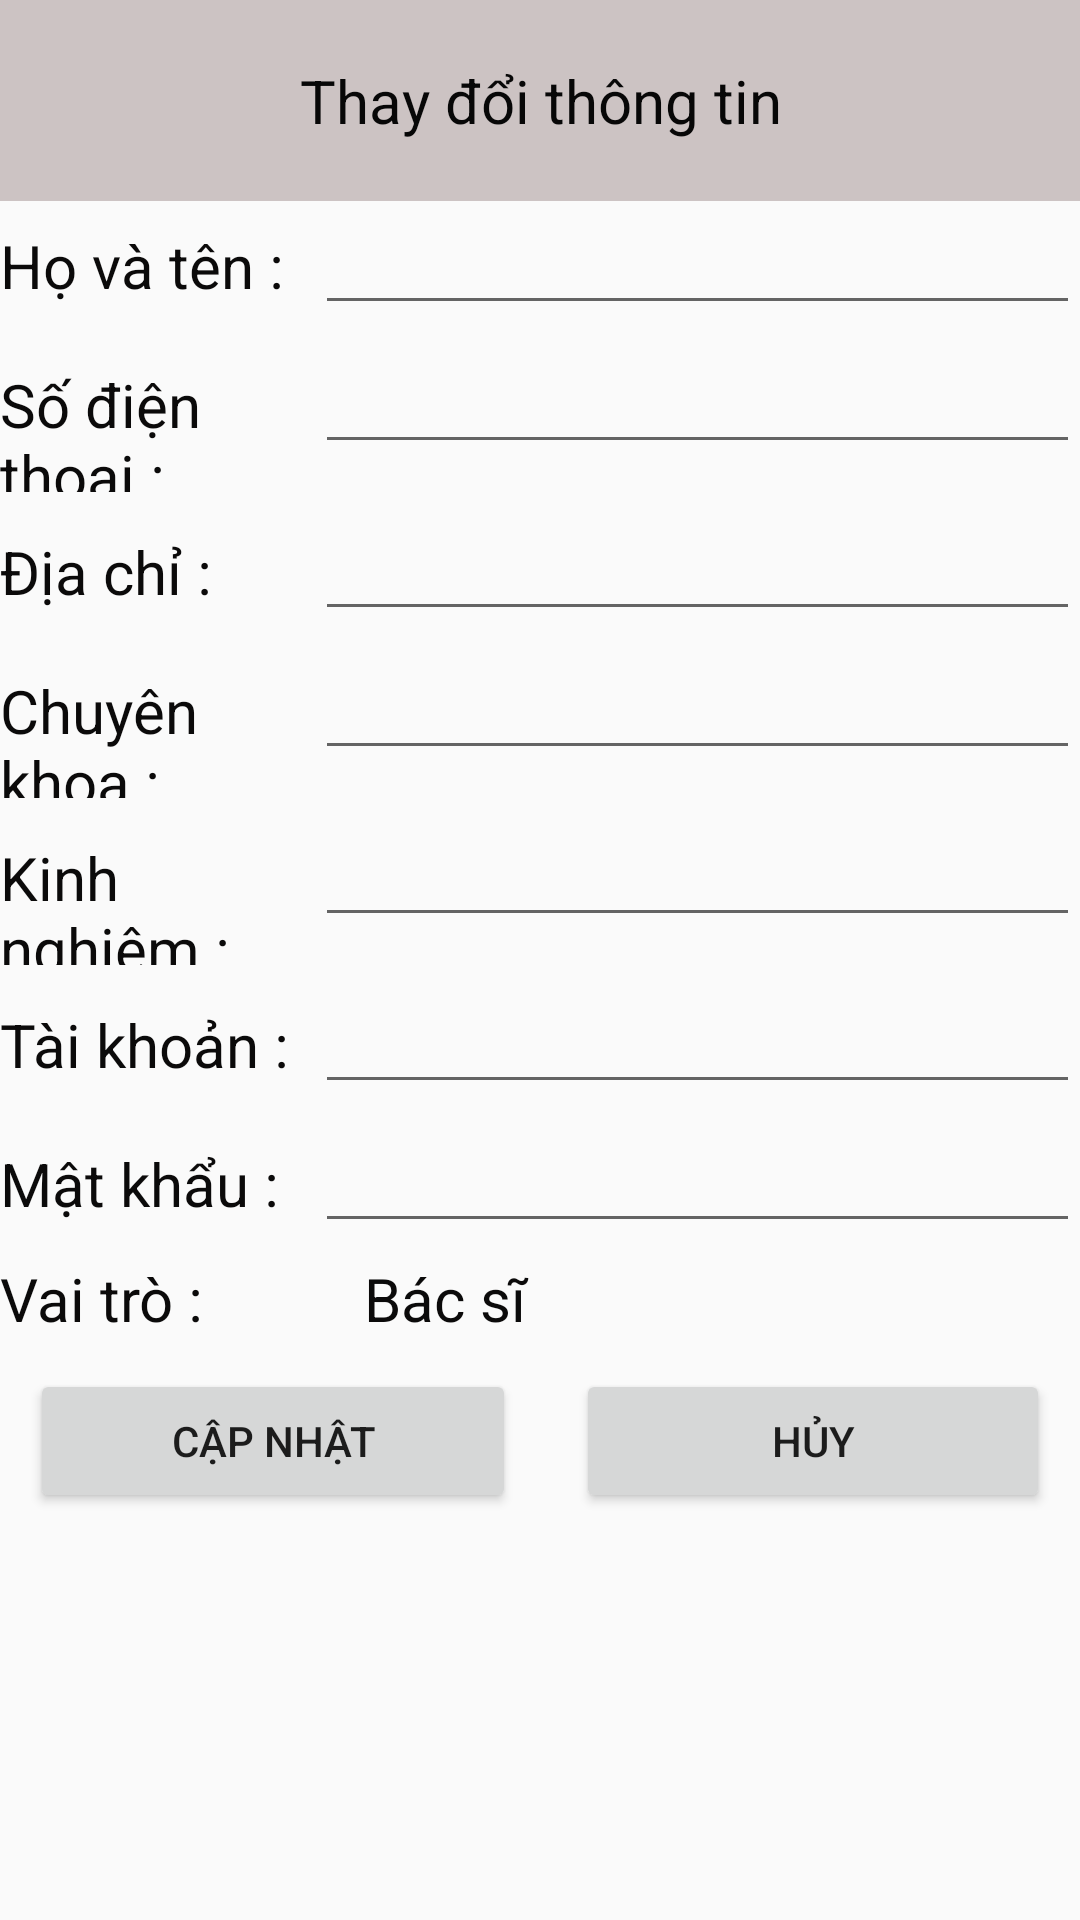

Layout XML and referenced resources for this Android screen:
<!-- AndroidManifest.xml: application theme Theme.AppCompat.Light.NoActionBar -->
<!-- res/layout/sua_tai_khoan.xml -->
<?xml version="1.0" encoding="utf-8"?>
<LinearLayout xmlns:android="http://schemas.android.com/apk/res/android"
    xmlns:app="http://schemas.android.com/apk/res-auto"
    xmlns:tools="http://schemas.android.com/tools"
    android:layout_width="match_parent"
    android:layout_height="match_parent"
    android:orientation="vertical"
    >

    <TextView
        android:id="@+id/textView"
        android:layout_width="match_parent"
        android:layout_height="wrap_content"
        android:autoText="true"
        android:background="#CCC3C3"
        android:gravity="center"
        android:paddingTop="20dp"
        android:paddingBottom="20dp"
        android:text="Thay đổi thông tin"
        android:textColor="#070707"
        android:textSize="20dp" />

    <LinearLayout
        android:layout_width="match_parent"
        android:layout_height="wrap_content"
        android:layout_marginTop="0dp"
        android:orientation="horizontal">

        <TextView
            android:id="@+id/textView2"
            android:layout_width="60dp"
            android:layout_height="wrap_content"
            android:layout_weight="1"
            android:text="Họ và tên :"
            android:textColor="#0B0A0A"
            android:textSize="20dp" />

        <EditText
            android:id="@+id/edtTenBacSi"
            android:layout_width="wrap_content"
            android:layout_height="wrap_content"
            android:layout_weight="1"
            android:ems="10"
            android:inputType="textPersonName" />
    </LinearLayout>
    <LinearLayout
        android:layout_width="match_parent"
        android:layout_height="wrap_content"
        android:layout_marginTop="5dp"
        android:orientation="horizontal">

        <TextView
            android:id="@+id/textView3"
            android:layout_width="60dp"
            android:layout_height="wrap_content"
            android:layout_weight="1"
            android:text="Số điện thoại :"
            android:textColor="#0B0A0A"
            android:textSize="20dp" />

        <EditText
            android:id="@+id/edtSDT"
            android:layout_width="wrap_content"
            android:layout_height="wrap_content"
            android:layout_weight="1"
            android:ems="10"
            android:inputType="textPersonName" />
    </LinearLayout>
    <LinearLayout
        android:layout_width="match_parent"
        android:layout_height="wrap_content"
        android:layout_marginTop="5dp"
        android:orientation="horizontal">

        <TextView
            android:id="@+id/textView8"
            android:layout_width="60dp"
            android:layout_height="wrap_content"
            android:layout_weight="1"
            android:text="Địa chỉ :"
            android:textColor="#0B0A0A"
            android:textSize="20dp" />

        <EditText
            android:id="@+id/edtDiaChi"
            android:layout_width="wrap_content"
            android:layout_height="wrap_content"
            android:layout_weight="1"
            android:ems="10"
            android:inputType="textPersonName" />
    </LinearLayout>
    <LinearLayout
        android:layout_width="match_parent"
        android:layout_height="wrap_content"
        android:layout_marginTop="5dp"
        android:orientation="horizontal">

        <TextView
            android:id="@+id/textView01"
            android:layout_width="60dp"
            android:layout_height="wrap_content"
            android:layout_weight="1"
            android:text="Chuyên khoa :"
            android:textColor="#0B0A0A"
            android:textSize="20dp" />

        <EditText
            android:id="@+id/edtChuyenKhoa"
            android:layout_width="wrap_content"
            android:layout_height="wrap_content"
            android:layout_weight="1"
            android:ems="10"
            android:inputType="textPersonName" />
    </LinearLayout>
    <LinearLayout
        android:layout_width="match_parent"
        android:layout_height="wrap_content"
        android:layout_marginTop="5dp"
        android:orientation="horizontal">

        <TextView
            android:id="@+id/textView02"
            android:layout_width="60dp"
            android:layout_height="wrap_content"
            android:layout_weight="1"
            android:text="Kinh nghiệm :"
            android:textColor="#0B0A0A"
            android:textSize="20dp" />

        <EditText
            android:id="@+id/edtKinhNghiem"
            android:layout_width="wrap_content"
            android:layout_height="wrap_content"
            android:layout_weight="1"
            android:ems="10"
            android:inputType="textPersonName" />
    </LinearLayout>
    <LinearLayout
        android:layout_width="match_parent"
        android:layout_height="wrap_content"
        android:layout_marginTop="5dp"
        android:orientation="horizontal">

        <TextView
            android:id="@+id/textView4"
            android:layout_width="60dp"
            android:layout_height="wrap_content"
            android:layout_weight="1"
            android:text="Tài khoản :"
            android:textColor="#0B0A0A"
            android:textSize="20dp" />

        <EditText
            android:id="@+id/edtTenTK"
            android:layout_width="wrap_content"
            android:layout_height="wrap_content"
            android:layout_weight="1"
            android:ems="10"
            android:inputType="textPersonName" />
    </LinearLayout>
    <LinearLayout
        android:layout_width="match_parent"
        android:layout_height="wrap_content"
        android:layout_marginTop="5dp"
        android:orientation="horizontal">

        <TextView
            android:id="@+id/textView6"
            android:layout_width="60dp"
            android:layout_height="wrap_content"
            android:layout_weight="1"
            android:text="Mật khẩu :"
            android:textColor="#0B0A0A"
            android:textSize="20dp" />

        <EditText
            android:id="@+id/edtMatKhau"
            android:layout_width="wrap_content"
            android:layout_height="wrap_content"
            android:layout_weight="1"
            android:ems="10"
            android:inputType="textPersonName" />
    </LinearLayout>
    <LinearLayout
        android:layout_width="match_parent"
        android:layout_height="wrap_content"
        android:layout_marginTop="5dp"
        android:orientation="horizontal">

        <TextView
            android:id="@+id/textView7"
            android:layout_width="60dp"
            android:layout_height="wrap_content"
            android:layout_weight="1"
            android:text="Vai trò :"
            android:textColor="#0B0A0A"
            android:textSize="20dp" />

        <TextView
            android:id="@+id/textView5"
            android:layout_width="wrap_content"
            android:layout_height="wrap_content"
            android:layout_weight="3"
            android:textColor="#0B0A0A"
            android:textSize="20dp"
            android:text="Bác sĩ" />


    </LinearLayout>

    <LinearLayout
        android:layout_width="match_parent"
        android:layout_height="match_parent"
        android:layout_marginTop="10dp"
        android:orientation="horizontal">

        <Button
            android:id="@+id/btnCapNhat"
            android:layout_width="wrap_content"
            android:layout_height="wrap_content"
            android:layout_marginLeft="10dp"
            android:layout_marginRight="10dp"
            android:layout_weight="1"
            android:text="Cập nhật" />

        <Button
            android:id="@+id/btnHuy"
            android:layout_marginLeft="10dp"
            android:layout_marginRight="10dp"
            android:layout_width="wrap_content"
            android:layout_height="wrap_content"
            android:layout_weight="1"
            android:text="Hủy" />
    </LinearLayout>


</LinearLayout>
<!-- resources referenced by this layout -->
<resources>

</resources>
